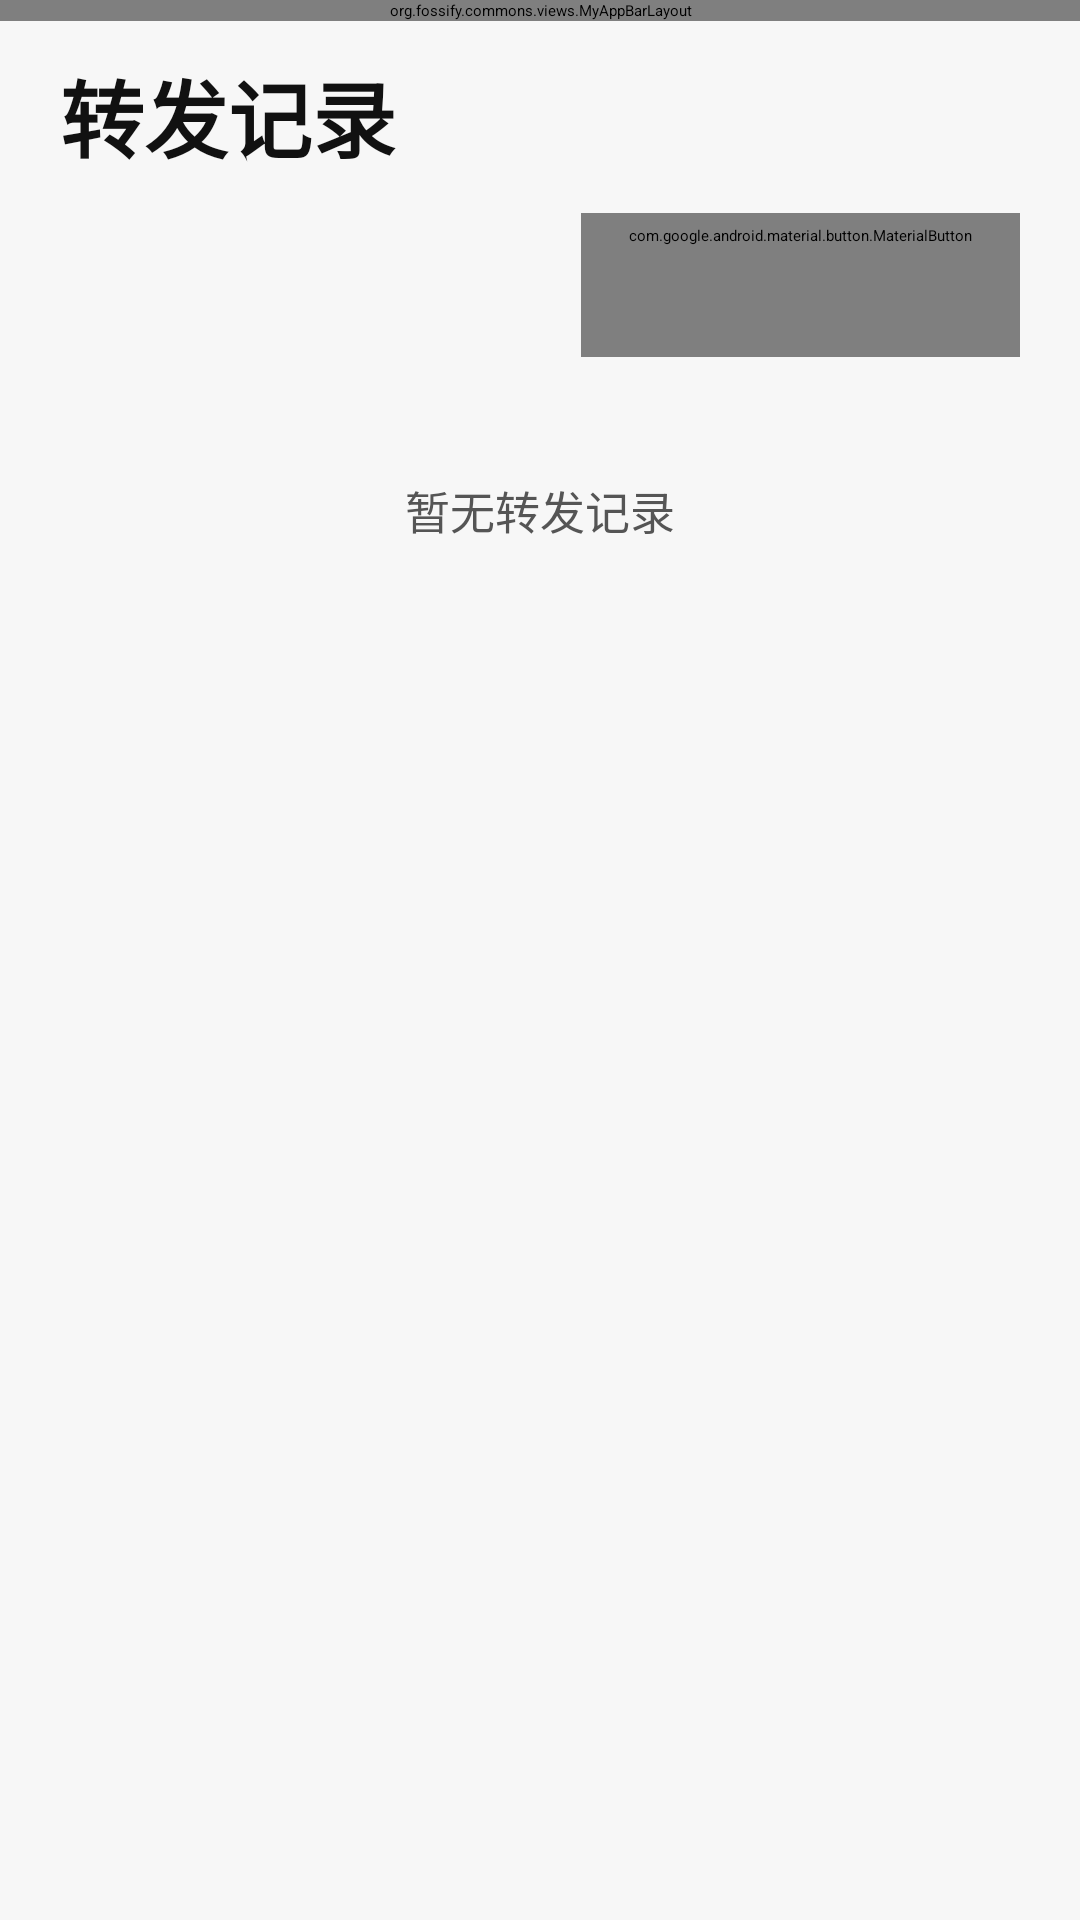

Android layout source for this screen:
<!-- AndroidManifest.xml: application theme AppTheme -->
<!-- res/layout/activity_forwarding_history.xml -->
<?xml version="1.0" encoding="utf-8"?>
<androidx.coordinatorlayout.widget.CoordinatorLayout xmlns:android="http://schemas.android.com/apk/res/android"
    xmlns:app="http://schemas.android.com/apk/res-auto"
    android:layout_width="match_parent"
    android:layout_height="match_parent"
    android:background="@color/miui_page_background">

    <org.fossify.commons.views.MyAppBarLayout
        android:id="@+id/forwarding_history_appbar"
        android:layout_width="match_parent"
        android:layout_height="wrap_content"
        android:background="@color/miui_page_background">

        <com.google.android.material.appbar.MaterialToolbar
            android:id="@+id/forwarding_history_toolbar"
            android:layout_width="match_parent"
            android:layout_height="?attr/actionBarSize"
            android:background="@color/miui_page_background"
            app:navigationIconTint="@color/miui_primary_text" />
    </org.fossify.commons.views.MyAppBarLayout>

    <androidx.core.widget.NestedScrollView
        android:id="@+id/forwarding_history_scrollview"
        android:layout_width="match_parent"
        android:layout_height="match_parent"
        android:clipToPadding="false"
        android:paddingBottom="28dp"
        app:layout_behavior="@string/appbar_scrolling_view_behavior">

        <LinearLayout
            android:layout_width="match_parent"
            android:layout_height="wrap_content"
            android:orientation="vertical"
            android:paddingHorizontal="20dp">

            <TextView
                android:layout_width="match_parent"
                android:layout_height="wrap_content"
                android:layout_marginTop="18dp"
                android:layout_marginBottom="12dp"
                android:text="@string/forwarding_history_title"
                android:textColor="@color/miui_primary_text"
                android:textSize="28sp"
                android:textStyle="bold" />

            <com.google.android.material.button.MaterialButton
                android:id="@+id/forwarding_history_clear"
                style="@style/SmsChannelSecondaryButton"
                android:layout_width="wrap_content"
                android:layout_gravity="end"
                android:layout_marginTop="0dp"
                android:text="@string/forwarding_history_clear" />

            <TextView
                android:id="@+id/forwarding_history_empty"
                android:layout_width="match_parent"
                android:layout_height="wrap_content"
                android:gravity="center"
                android:paddingVertical="40dp"
                android:text="@string/forwarding_history_empty"
                android:textColor="@color/miui_secondary_text"
                android:textSize="15sp" />

            <LinearLayout
                android:id="@+id/forwarding_history_list"
                android:layout_width="match_parent"
                android:layout_height="wrap_content"
                android:layout_marginTop="12dp"
                android:layout_marginBottom="12dp"
                android:orientation="vertical" />
        </LinearLayout>
    </androidx.core.widget.NestedScrollView>
</androidx.coordinatorlayout.widget.CoordinatorLayout>
<!-- resources referenced by this layout -->
<resources>
  <color name="miui_page_background">#F7F7F7</color>
  <color name="miui_primary_text">#111111</color>
  <color name="miui_secondary_text">#555555</color>
  <string name="forwarding_history_clear">清空记录</string>
  <string name="forwarding_history_empty">暂无转发记录</string>
  <string name="forwarding_history_title">转发记录</string>
  <style name="SmsChannelSecondaryButton" parent="Widget.MaterialComponents.Button.OutlinedButton">
          <item name="android:layout_width">match_parent</item>
          <item name="android:layout_height">wrap_content</item>
          <item name="android:minHeight">48dp</item>
          <item name="android:layout_marginTop">12dp</item>
          <item name="android:textAllCaps">false</item>
          <item name="android:textColor">@color/miui_primary_text</item>
          <item name="cornerRadius">8dp</item>
          <item name="strokeColor">@color/bulk_outline</item>
      </style>
  <style name="AppTheme" parent="AppTheme.Base">
          <item name="android:alertDialogTheme">@style/SmsAlertDialogTheme</item>
          <item name="alertDialogTheme">@style/SmsAlertDialogTheme</item>
          <item name="colorPrimary">@color/miui_action_blue</item>
          <item name="android:colorPrimary">@color/miui_action_blue</item>
          <item name="colorAccent">@color/miui_fab_green</item>
          <item name="android:colorAccent">@color/miui_fab_green</item>
          <item name="actionModeBackground">@color/miui_action_blue</item>
          <item name="android:actionModeBackground">@color/miui_action_blue</item>
          <item name="windowActionModeOverlay">true</item>
      </style>
  <color name="bulk_outline">#D5D5D5</color>
  <style name="SmsAlertDialogTheme" parent="ThemeOverlay.AppCompat.Dialog.Alert">
          <item name="android:textColorPrimary">@color/miui_primary_text</item>
          <item name="android:textColorSecondary">@color/miui_secondary_text</item>
          <item name="android:colorAccent">@color/miui_fab_green</item>
          <item name="colorAccent">@color/miui_fab_green</item>
      </style>
  <color name="miui_action_blue">#159447</color>
  <color name="miui_fab_green">#1DCE38</color>
</resources>
